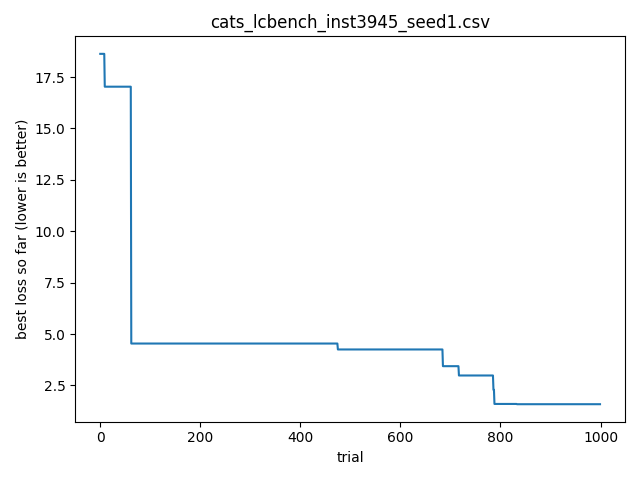

The data file committed next to this chart (first rows):
timestamp, optimizer, bench, instance, seed, trial_id, score, cfg_json, out_json
2026-04-19T16:40:05.733308, cats, lcbench, 3945, 1, 0, 18.63, {"OpenML_task_id": "189354", "batch_size…, {"time": 18.631664276123047, "val_accura…
2026-04-19T16:40:05.733536, cats, lcbench, 3945, 1, 1, 53.6, {"OpenML_task_id": "189866", "batch_size…, {"time": 53.59940719604492, "val_accurac…
2026-04-19T16:40:05.733734, cats, lcbench, 3945, 1, 2, 67.13, {"OpenML_task_id": "167161", "batch_size…, {"time": 67.13135528564453, "val_accurac…
2026-04-19T16:40:05.733918, cats, lcbench, 3945, 1, 3, 402.3, {"OpenML_task_id": "167185", "batch_size…, {"time": 402.34814453125, "val_accuracy"…
2026-04-19T16:40:05.734104, cats, lcbench, 3945, 1, 4, 171.2, {"OpenML_task_id": "168910", "batch_size…, {"time": 171.2480926513672, "val_accurac…
2026-04-19T16:40:05.734290, cats, lcbench, 3945, 1, 5, 75.45, {"OpenML_task_id": "189866", "batch_size…, {"time": 75.45076751708984, "val_accurac…
2026-04-19T16:40:05.734466, cats, lcbench, 3945, 1, 6, 146.7, {"OpenML_task_id": "189908", "batch_size…, {"time": 146.72772216796875, "val_accura…
2026-04-19T16:40:05.734685, cats, lcbench, 3945, 1, 7, 28.89, {"OpenML_task_id": "168331", "batch_size…, {"time": 28.893573760986328, "val_accura…
2026-04-19T16:40:05.734864, cats, lcbench, 3945, 1, 8, 39.89, {"OpenML_task_id": "189909", "batch_size…, {"time": 39.888973236083984, "val_accura…
2026-04-19T16:40:05.735045, cats, lcbench, 3945, 1, 9, 17.03, {"OpenML_task_id": "189906", "batch_size…, {"time": 17.033599853515625, "val_accura…
2026-04-19T16:40:05.735227, cats, lcbench, 3945, 1, 10, 74.39, {"OpenML_task_id": "189865", "batch_size…, {"time": 74.3909683227539, "val_accuracy…
2026-04-19T16:40:05.735401, cats, lcbench, 3945, 1, 11, 147.8, {"OpenML_task_id": "189862", "batch_size…, {"time": 147.79449462890625, "val_accura…
2026-04-19T16:40:05.735575, cats, lcbench, 3945, 1, 12, 113, {"OpenML_task_id": "168330", "batch_size…, {"time": 112.9662094116211, "val_accurac…
2026-04-19T16:40:05.735751, cats, lcbench, 3945, 1, 13, 23.52, {"OpenML_task_id": "189354", "batch_size…, {"time": 23.522071838378906, "val_accura…
2026-04-19T16:40:05.735940, cats, lcbench, 3945, 1, 14, 46.07, {"OpenML_task_id": "189905", "batch_size…, {"time": 46.073448181152344, "val_accura…
2026-04-19T16:40:05.736122, cats, lcbench, 3945, 1, 15, 48.61, {"OpenML_task_id": "168908", "batch_size…, {"time": 48.60859680175781, "val_accurac…
2026-04-19T16:40:05.736306, cats, lcbench, 3945, 1, 16, 235.5, {"OpenML_task_id": "189354", "batch_size…, {"time": 235.50111389160156, "val_accura…
2026-04-19T16:40:05.736481, cats, lcbench, 3945, 1, 17, 41.36, {"OpenML_task_id": "168335", "batch_size…, {"time": 41.35874557495117, "val_accurac…
2026-04-19T16:40:05.736656, cats, lcbench, 3945, 1, 18, 169.8, {"OpenML_task_id": "126025", "batch_size…, {"time": 169.79367065429688, "val_accura…
2026-04-19T16:40:05.736834, cats, lcbench, 3945, 1, 19, 38.39, {"OpenML_task_id": "189909", "batch_size…, {"time": 38.389915466308594, "val_accura…
2026-04-19T16:40:05.737010, cats, lcbench, 3945, 1, 20, 31.27, {"OpenML_task_id": "189873", "batch_size…, {"time": 31.26974868774414, "val_accurac…
2026-04-19T16:40:05.737187, cats, lcbench, 3945, 1, 21, 185, {"OpenML_task_id": "126025", "batch_size…, {"time": 185.0352325439453, "val_accurac…
2026-04-19T16:40:05.737372, cats, lcbench, 3945, 1, 22, 108.5, {"OpenML_task_id": "168330", "batch_size…, {"time": 108.4704360961914, "val_accurac…
2026-04-19T16:40:05.737546, cats, lcbench, 3945, 1, 23, 238.8, {"OpenML_task_id": "189906", "batch_size…, {"time": 238.83111572265625, "val_accura…
2026-04-19T16:40:05.737724, cats, lcbench, 3945, 1, 24, 31.14, {"OpenML_task_id": "189862", "batch_size…, {"time": 31.140064239501953, "val_accura…
2026-04-19T16:40:05.737898, cats, lcbench, 3945, 1, 25, 182.4, {"OpenML_task_id": "189873", "batch_size…, {"time": 182.44708251953125, "val_accura…
2026-04-19T16:40:05.738072, cats, lcbench, 3945, 1, 26, 227.5, {"OpenML_task_id": "189905", "batch_size…, {"time": 227.45362854003906, "val_accura…
2026-04-19T16:40:05.738246, cats, lcbench, 3945, 1, 27, 233.4, {"OpenML_task_id": "167181", "batch_size…, {"time": 233.4052276611328, "val_accurac…
2026-04-19T16:40:05.738418, cats, lcbench, 3945, 1, 28, 549.2, {"OpenML_task_id": "189354", "batch_size…, {"time": 549.167724609375, "val_accuracy…
2026-04-19T16:40:05.738611, cats, lcbench, 3945, 1, 29, 44.92, {"OpenML_task_id": "167168", "batch_size…, {"time": 44.91743087768555, "val_accurac…
2026-04-19T16:40:05.738781, cats, lcbench, 3945, 1, 30, 109.3, {"OpenML_task_id": "189865", "batch_size…, {"time": 109.2903823852539, "val_accurac…
2026-04-19T16:40:05.738957, cats, lcbench, 3945, 1, 31, 82.35, {"OpenML_task_id": "168908", "batch_size…, {"time": 82.34921264648438, "val_accurac…
2026-04-19T16:40:05.739129, cats, lcbench, 3945, 1, 32, 518.2, {"OpenML_task_id": "168910", "batch_size…, {"time": 518.186767578125, "val_accuracy…
2026-04-19T16:40:05.739397, cats, lcbench, 3945, 1, 33, 64.38, {"OpenML_task_id": "189906", "batch_size…, {"time": 64.38006591796875, "val_accurac…
2026-04-19T16:40:05.739692, cats, lcbench, 3945, 1, 34, 24.96, {"OpenML_task_id": "167190", "batch_size…, {"time": 24.958377838134766, "val_accura…
2026-04-19T16:40:05.739949, cats, lcbench, 3945, 1, 35, 49.66, {"OpenML_task_id": "168330", "batch_size…, {"time": 49.66421127319336, "val_accurac…
2026-04-19T16:40:05.740188, cats, lcbench, 3945, 1, 36, 51.87, {"OpenML_task_id": "168331", "batch_size…, {"time": 51.873050689697266, "val_accura…
2026-04-19T16:40:05.740409, cats, lcbench, 3945, 1, 37, 82.99, {"OpenML_task_id": "189862", "batch_size…, {"time": 82.98648071289062, "val_accurac…
2026-04-19T16:40:05.740782, cats, lcbench, 3945, 1, 38, 234.1, {"OpenML_task_id": "189354", "batch_size…, {"time": 234.1373291015625, "val_accurac…
2026-04-19T16:40:05.741167, cats, lcbench, 3945, 1, 39, 103.8, {"OpenML_task_id": "189909", "batch_size…, {"time": 103.81708526611328, "val_accura…
2026-04-19T16:40:05.741368, cats, lcbench, 3945, 1, 40, 60.09, {"OpenML_task_id": "168329", "batch_size…, {"time": 60.08509063720703, "val_accurac…
2026-04-19T16:40:05.741554, cats, lcbench, 3945, 1, 41, 98.06, {"OpenML_task_id": "168331", "batch_size…, {"time": 98.06070709228516, "val_accurac…
2026-04-19T16:40:05.741735, cats, lcbench, 3945, 1, 42, 162.6, {"OpenML_task_id": "168335", "batch_size…, {"time": 162.55636596679688, "val_accura…
2026-04-19T16:40:05.741933, cats, lcbench, 3945, 1, 43, 17.24, {"OpenML_task_id": "189873", "batch_size…, {"time": 17.23998260498047, "val_accurac…
2026-04-19T16:40:05.742242, cats, lcbench, 3945, 1, 44, 848.6, {"OpenML_task_id": "126026", "batch_size…, {"time": 848.6414184570312, "val_accurac…
2026-04-19T16:40:05.742489, cats, lcbench, 3945, 1, 45, 51.78, {"OpenML_task_id": "167104", "batch_size…, {"time": 51.78380584716797, "val_accurac…
2026-04-19T16:40:05.742711, cats, lcbench, 3945, 1, 46, 53.69, {"OpenML_task_id": "189908", "batch_size…, {"time": 53.69422912597656, "val_accurac…
2026-04-19T16:40:05.742910, cats, lcbench, 3945, 1, 47, 66.73, {"OpenML_task_id": "189906", "batch_size…, {"time": 66.72834777832031, "val_accurac…
2026-04-19T16:40:05.743102, cats, lcbench, 3945, 1, 48, 66.86, {"OpenML_task_id": "168868", "batch_size…, {"time": 66.86222076416016, "val_accurac…
2026-04-19T16:40:05.743287, cats, lcbench, 3945, 1, 49, 30.78, {"OpenML_task_id": "168908", "batch_size…, {"time": 30.777503967285156, "val_accura…
2026-04-19T16:40:05.743490, cats, lcbench, 3945, 1, 50, 36.34, {"OpenML_task_id": "167185", "batch_size…, {"time": 36.33864974975586, "val_accurac…
2026-04-19T16:40:05.743674, cats, lcbench, 3945, 1, 51, 203, {"OpenML_task_id": "167200", "batch_size…, {"time": 202.9667205810547, "val_accurac…
2026-04-19T16:40:05.743857, cats, lcbench, 3945, 1, 52, 70.72, {"OpenML_task_id": "189906", "batch_size…, {"time": 70.71514129638672, "val_accurac…
2026-04-19T16:40:05.744036, cats, lcbench, 3945, 1, 53, 138.8, {"OpenML_task_id": "189909", "batch_size…, {"time": 138.77645874023438, "val_accura…
2026-04-19T16:40:05.744215, cats, lcbench, 3945, 1, 54, 123.8, {"OpenML_task_id": "168329", "batch_size…, {"time": 123.83052825927734, "val_accura…
2026-04-19T16:40:05.744392, cats, lcbench, 3945, 1, 55, 590.9, {"OpenML_task_id": "189908", "batch_size…, {"time": 590.9432983398438, "val_accurac…
2026-04-19T16:40:05.744571, cats, lcbench, 3945, 1, 56, 156, {"OpenML_task_id": "189909", "batch_size…, {"time": 156.014892578125, "val_accuracy…
2026-04-19T16:40:05.744764, cats, lcbench, 3945, 1, 57, 127.9, {"OpenML_task_id": "189908", "batch_size…, {"time": 127.94561004638672, "val_accura…
2026-04-19T16:40:05.744938, cats, lcbench, 3945, 1, 58, 33.89, {"OpenML_task_id": "34539", "batch_size"…, {"time": 33.88996124267578, "val_accurac…
2026-04-19T16:40:05.745112, cats, lcbench, 3945, 1, 59, 89.23, {"OpenML_task_id": "126026", "batch_size…, {"time": 89.225341796875, "val_accuracy"…
... 940 more rows
